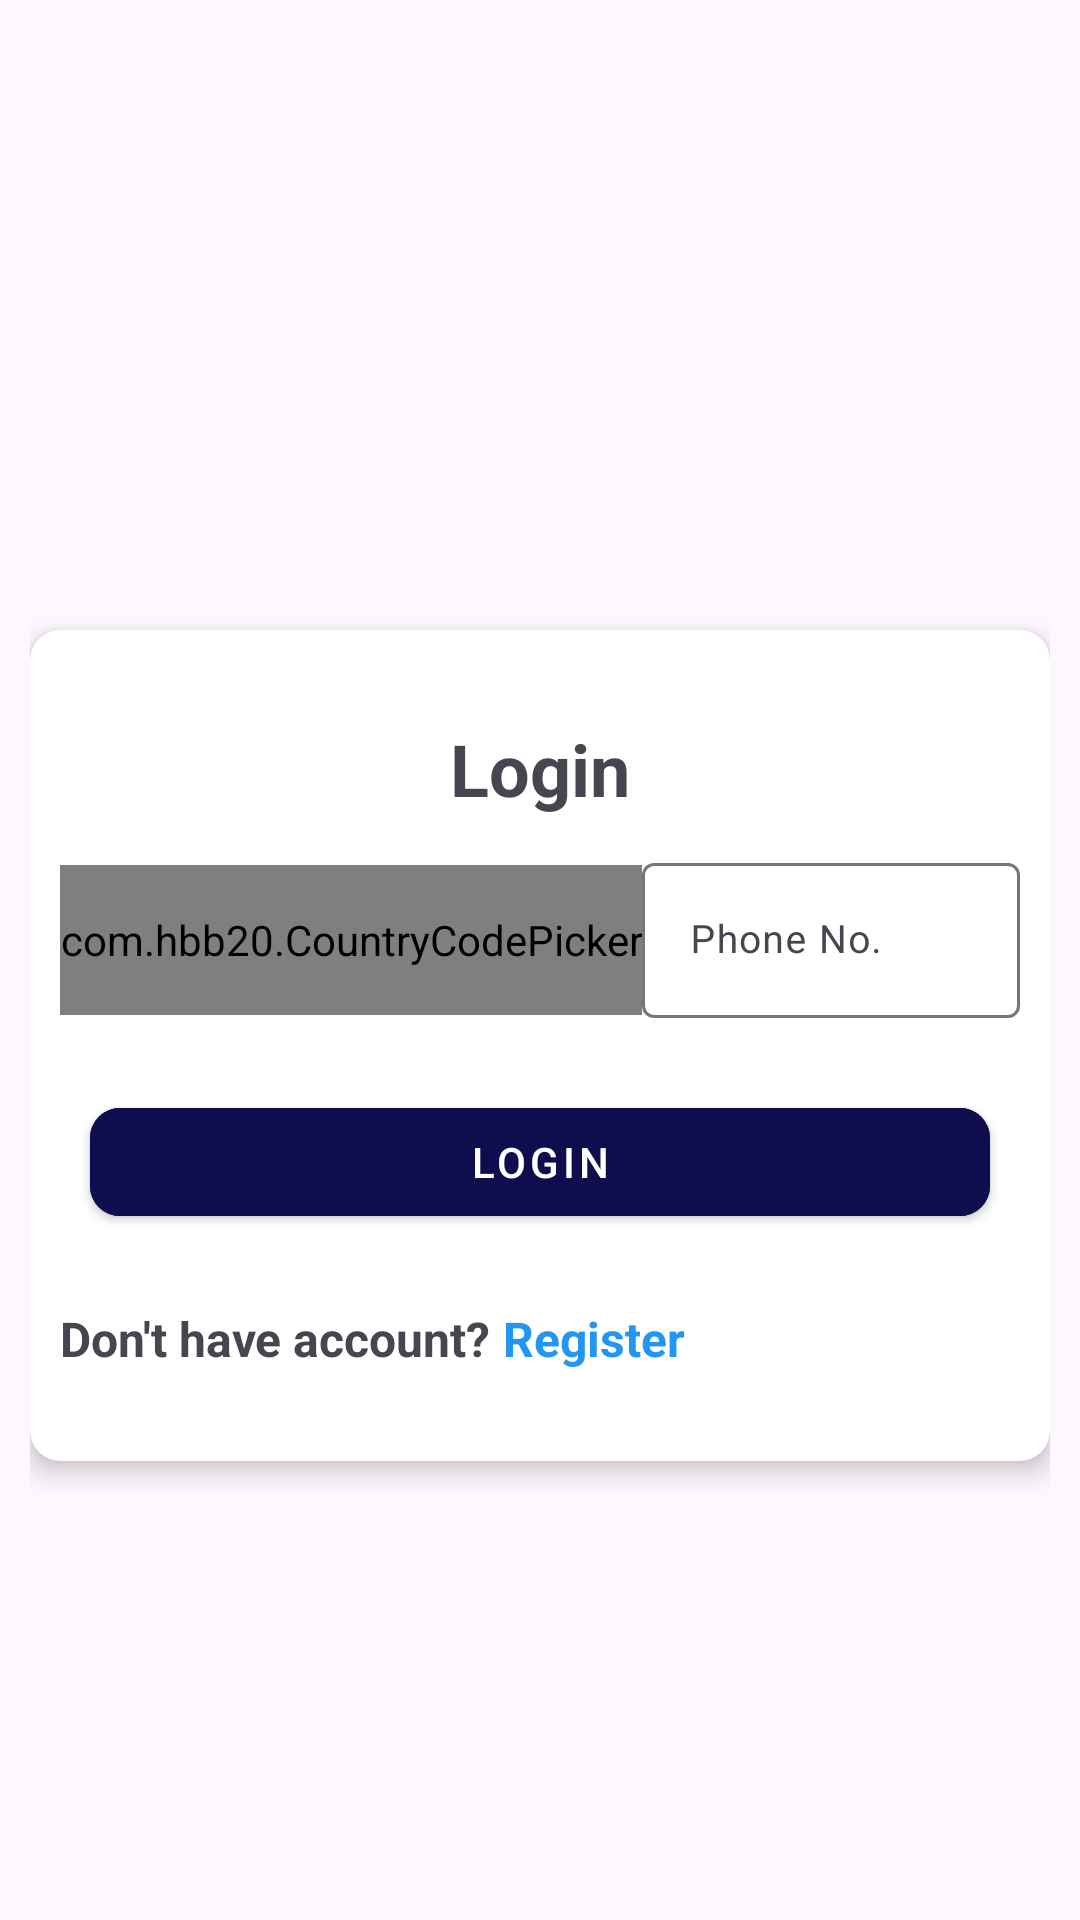

This screen was rendered from an Android layout file. Write that file and the resources it references.
<!-- AndroidManifest.xml: activity theme Theme.EDTRACK -->
<!-- res/layout/activity_login.xml -->
<?xml version="1.0" encoding="utf-8"?>
<RelativeLayout xmlns:android="http://schemas.android.com/apk/res/android"
    xmlns:app="http://schemas.android.com/apk/res-auto"
    xmlns:tools="http://schemas.android.com/tools"
    android:id="@+id/main"
    android:layout_width="match_parent"
    android:layout_height="match_parent"
    android:padding="10dp"
    tools:context=".register.LoginActivity">

    <ScrollView
        android:layout_width="match_parent"
        android:layout_height="wrap_content"
        >

        <androidx.cardview.widget.CardView
            android:layout_width="match_parent"
            android:id="@+id/card"
            android:layout_marginTop="200dp"
            app:cardElevation="5dp"
            app:cardCornerRadius="10dp"
            android:layout_marginBottom="20dp"
            app:layout_constraintTop_toTopOf="parent"
            app:layout_constraintStart_toStartOf="parent"
            android:layout_height="wrap_content"
            >

        <LinearLayout
            android:layout_width="match_parent"
            android:layout_height="wrap_content"
            android:orientation="vertical"
            android:padding="10dp"
            android:layout_marginTop="10dp">

            
            <TextView
                android:id="@+id/tvTitle"
                android:layout_width="wrap_content"
                android:layout_height="wrap_content"
                android:text="Login"
                android:textSize="24sp"
                android:textStyle="bold"
                android:layout_marginTop="10dp"
                android:layout_gravity="center"
                android:layout_centerHorizontal="true" />


            <LinearLayout
                android:id="@+id/numberLayout"
                android:layout_width="match_parent"
                android:layout_height="wrap_content"
                android:orientation="horizontal"
                android:layout_below="@id/layoutName">

                <com.hbb20.CountryCodePicker
                    android:id="@+id/ccp"
                    android:layout_width="wrap_content"
                    app:ccp_textSize="13sp"
                    android:background="@drawable/edittext"
                    android:paddingTop="6dp"
                    android:paddingBottom="6dp"
                    android:paddingLeft="0dp"
                    android:paddingRight="0dp"
                    android:layout_marginTop="16dp"
                    app:ccp_autoDetectCountry="true"
                    android:layout_height="50dp" />

                <com.google.android.material.textfield.TextInputLayout
                    android:id="@+id/layoutPhone"
                    android:layout_width="match_parent"
                    android:layout_height="wrap_content"
                    android:hint="Phone No."
                    android:layout_marginTop="10dp">

                    <com.google.android.material.textfield.TextInputEditText
                        android:id="@+id/etPhone"
                        android:layout_width="match_parent"
                        android:layout_height="wrap_content"
                        android:textSize="13sp"
                        android:inputType="number"
                        android:autofillHints="yes"
                        android:maxLength="10"
                        />

                </com.google.android.material.textfield.TextInputLayout>

            </LinearLayout>

            
            <com.google.android.material.textfield.TextInputLayout
                android:id="@+id/layoutPassword"
                android:layout_width="match_parent"
                android:layout_height="wrap_content"
                android:hint="Password"
                android:visibility="gone"
                android:layout_below="@id/layoutEmail"
                android:layout_marginTop="16dp">

                <com.google.android.material.textfield.TextInputEditText
                    android:id="@+id/etPassword"
                    android:layout_width="match_parent"
                    android:layout_height="wrap_content"
                    android:inputType="textPassword"/>
            </com.google.android.material.textfield.TextInputLayout>

            
            <com.google.android.material.button.MaterialButton
                android:id="@+id/btnLogin"
                android:layout_width="300dp"
                android:layout_height="wrap_content"
                android:text="Login"
                android:layout_marginTop="24dp"
                app:backgroundTint="@color/colorAccent"
                app:cornerRadius="10dp"
                android:layout_gravity="center"
                style="@style/Widget.MaterialComponents.Button"
                android:backgroundTint="@color/button_color"
                android:textColor="@android:color/white"/>

            <LinearLayout
                android:layout_width="match_parent"
                android:layout_height="wrap_content"
                android:orientation="horizontal">

                
                <TextView
                    android:layout_width="wrap_content"
                    android:layout_height="wrap_content"
                    android:text="Don't have account? "
                    android:textSize="16sp"
                    android:textStyle="bold"
                    android:layout_marginTop="24dp"
                    android:layout_marginBottom="20dp"/>

                
                <TextView
                    android:id="@+id/register"
                    android:layout_width="wrap_content"
                    android:layout_height="wrap_content"
                    android:text="Register"
                    android:textSize="16sp"
                    android:textColor="@color/colorAccent"
                    android:textStyle="bold"
                    android:layout_marginTop="24dp"/>

            </LinearLayout>

        </LinearLayout>

        </androidx.cardview.widget.CardView>

    </ScrollView>



    <ProgressBar
        android:id="@+id/progressBar"
        android:layout_width="wrap_content"
        android:layout_height="wrap_content"
        android:layout_centerInParent="true"
        android:visibility="gone"
        android:progress="100"/>
</RelativeLayout>
<!-- resources referenced by this layout -->
<resources>
  <color name="button_color">#0E0E4F</color>
  <color name="colorAccent">#2196F3</color>
  <!-- drawable edittext (drawable) -->
  <?xml version="1.0" encoding="utf-8"?>
  
  <selector xmlns:android="http://schemas.android.com/apk/res/android">
      <item android:state_focused="true" android:drawable="@drawable/edittext_selected" />
      <item android:drawable="@drawable/edittext_normal" />
  </selector>
  <style name="Theme.EDTRACK" parent="Base.Theme.EDTRACK" />
  <!-- drawable edittext_selected (drawable) -->
  <?xml version="1.0" encoding="utf-8"?>
  
  <shape xmlns:android="http://schemas.android.com/apk/res/android">
      <solid android:color="#68EAEAEA" />
      <stroke android:color="@color/grey" android:width="1dp" />
      <corners android:radius="5dp" />
      <padding android:bottom="15dp" android:left="20dp" android:right="20dp" android:top="15dp"/>
  </shape>
  <!-- drawable edittext_normal (drawable) -->
  <?xml version="1.0" encoding="utf-8"?>
  
  <shape xmlns:android="http://schemas.android.com/apk/res/android">
      <solid android:color="#68EAEAEA" />
      <corners android:radius="5dp" />
      <stroke android:color="@color/grey" android:width="1dp"/>
      <padding android:bottom="15dp" android:left="20dp" android:right="20dp" android:top="15dp"/>
  </shape>
  <style name="Base.Theme.EDTRACK" parent="Theme.Material3.DayNight.NoActionBar">
          
          
          <item name="android:windowDrawsSystemBarBackgrounds">true</item>
          <item name="android:windowTranslucentStatus">false</item>
  
          <item name="android:statusBarColor">@color/text_color</item>
          <item name="android:windowLightStatusBar">true</item>
      </style>
  <color name="grey">#222223</color>
  <color name="text_color">#08082C</color>
</resources>
